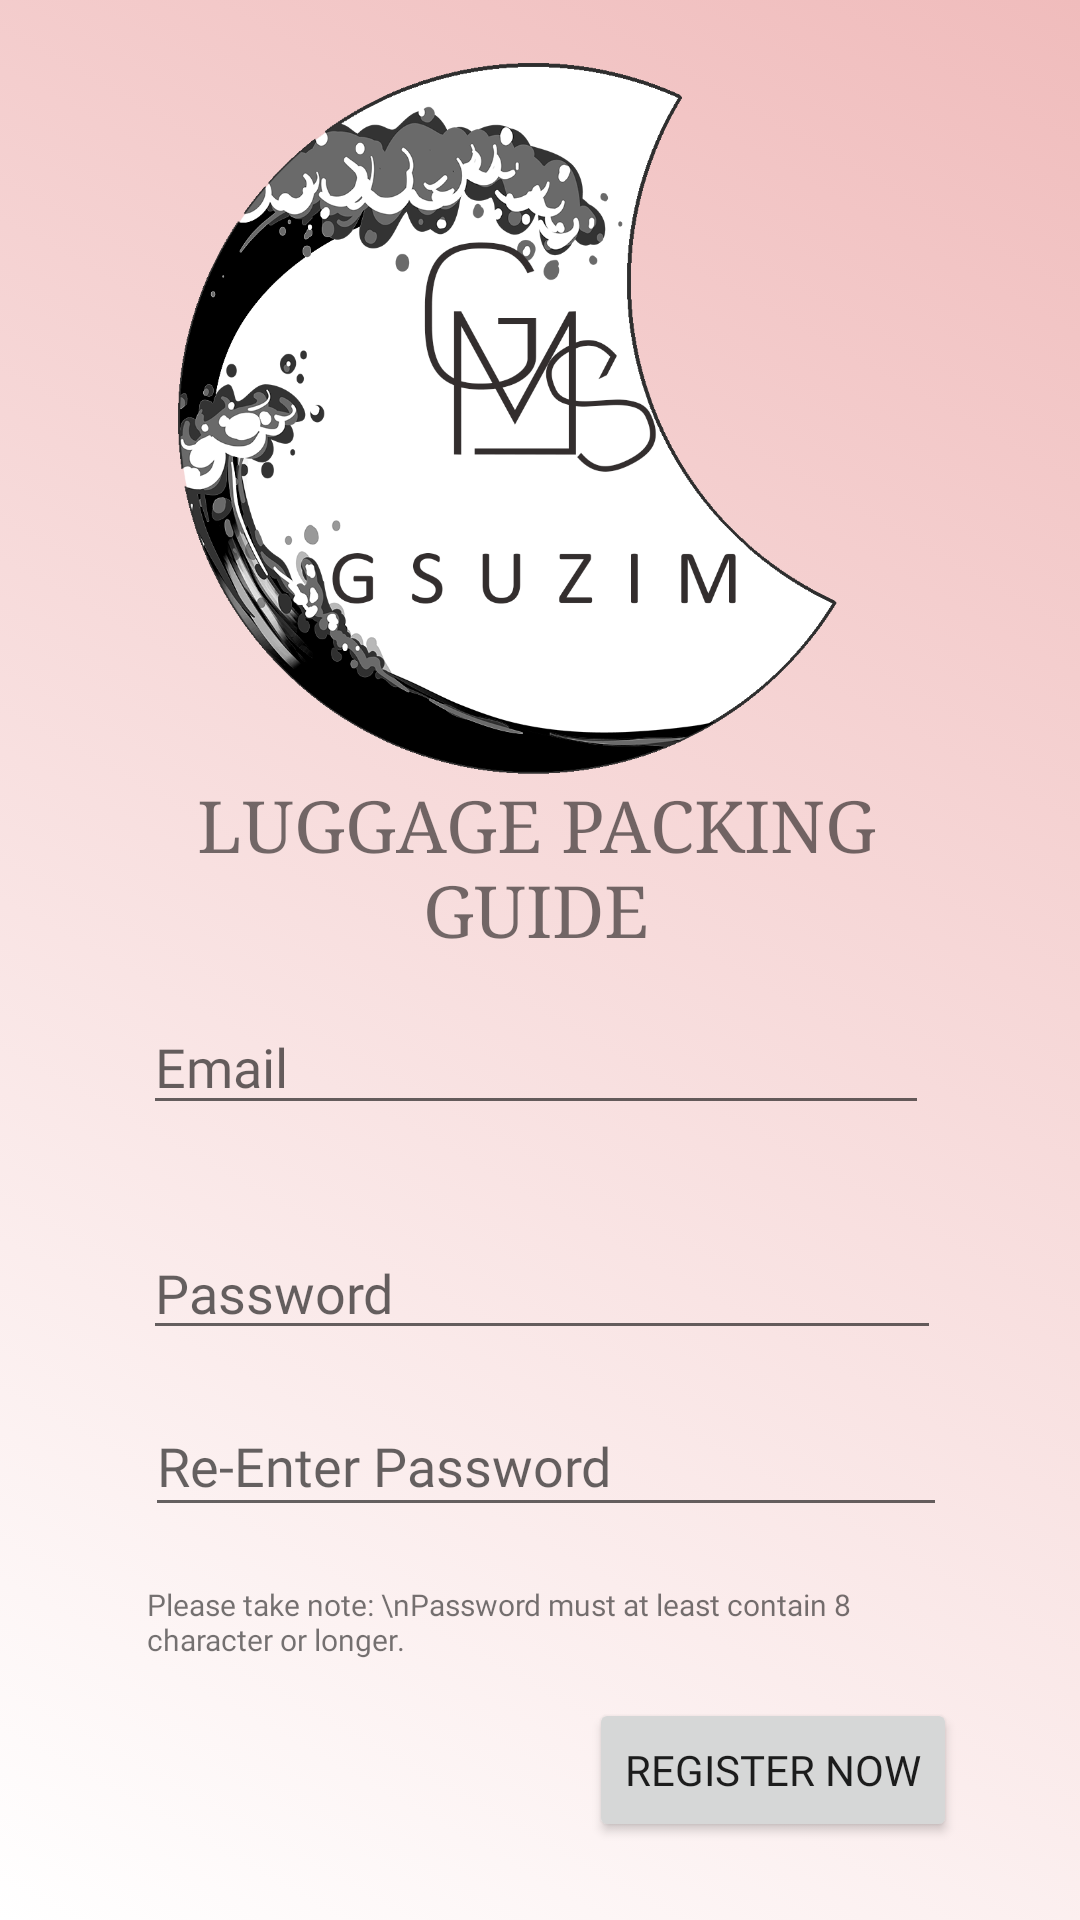

Write the Android layout XML for this screen, with the resource values it uses.
<!-- AndroidManifest.xml: application theme AppTheme -->
<!-- res/layout/activity_register.xml -->
<?xml version="1.0" encoding="utf-8"?>
<RelativeLayout xmlns:android="http://schemas.android.com/apk/res/android"
    xmlns:app="http://schemas.android.com/apk/res-auto"
    xmlns:tools="http://schemas.android.com/tools"
    android:id="@+id/relative_register_layout"
    android:layout_width="match_parent"
    android:background="@drawable/background_list"
    android:layout_height="match_parent"
    tools:context=".RegisterActivity">


    <TextView
        android:id="@+id/title3"
        android:layout_width="316dp"
        android:layout_height="59dp"
        android:layout_above="@+id/registerEmail_editText"
        android:layout_alignStart="@+id/registerEmail_editText"
        android:layout_alignLeft="@+id/registerEmail_editText"
        android:layout_alignEnd="@+id/registerEmail_editText"
        android:layout_alignRight="@+id/registerEmail_editText"
        android:layout_gravity="center"
        android:layout_marginStart="2dp"
        android:layout_marginLeft="2dp"
        android:layout_marginEnd="2dp"
        android:layout_marginRight="2dp"
        android:layout_marginBottom="15dp"
        android:layout_weight="1"
        android:fontFamily="serif"
        android:gravity="center"
        android:text="LUGGAGE PACKING GUIDE"
        android:textSize="24sp" />

    <ImageView
        android:id="@+id/imageView2"
        android:layout_width="319dp"
        android:layout_height="319dp"
        android:layout_above="@+id/title3"
        android:layout_alignStart="@+id/title3"
        android:layout_alignLeft="@+id/title3"
        android:layout_alignEnd="@+id/title3"
        android:layout_alignRight="@+id/title3"
        android:layout_alignParentTop="true"
        android:layout_marginStart="-1dp"
        android:layout_marginLeft="-1dp"
        android:layout_marginTop="21dp"
        android:layout_marginEnd="0dp"
        android:layout_marginRight="0dp"
        android:layout_marginBottom="0dp"
        app:layout_constraintEnd_toEndOf="parent"
        app:layout_constraintStart_toStartOf="parent"
        app:layout_constraintTop_toTopOf="parent"
        app:srcCompat="@drawable/logo_square"
        tools:ignore="MissingConstraints" />

    <EditText
        android:id="@+id/registerEmail_editText"
        android:layout_width="319dp"
        android:layout_height="42dp"
        android:layout_above="@+id/registerPassword_editText"
        android:layout_alignStart="@+id/registerPassword_editText"
        android:layout_alignLeft="@+id/registerPassword_editText"
        android:layout_alignEnd="@+id/registerPassword_editText"
        android:layout_alignRight="@+id/registerPassword_editText"
        android:layout_marginStart="0dp"
        android:layout_marginLeft="0dp"
        android:layout_marginEnd="4dp"
        android:layout_marginRight="4dp"
        android:layout_marginBottom="20dp"
        android:ems="10"
        android:fontFamily="@font/advent_pro"
        android:hint="Email"
        android:inputType="textEmailAddress"
        app:layout_constraintEnd_toEndOf="parent"
        app:layout_constraintStart_toStartOf="parent"
        app:layout_constraintTop_toBottomOf="@+id/imageView2"
        tools:ignore="MissingConstraints" />

    <EditText
        android:id="@+id/registerPassword_editText"
        android:layout_width="319dp"
        android:layout_height="39dp"
        android:layout_above="@+id/reenterRegisterPassword_editText"
        android:layout_alignStart="@+id/reenterRegisterPassword_editText"
        android:layout_alignLeft="@+id/reenterRegisterPassword_editText"
        android:layout_alignEnd="@+id/reenterRegisterPassword_editText"
        android:layout_alignRight="@+id/reenterRegisterPassword_editText"
        android:layout_marginStart="-1dp"
        android:layout_marginLeft="0dp"
        android:layout_marginTop="16dp"
        android:layout_marginEnd="2dp"
        android:layout_marginRight="0dp"
        android:layout_marginBottom="15dp"
        android:ems="10"
        android:fontFamily="@font/advent_pro"
        android:hint="Password"
        android:inputType="textPassword"
        app:layout_constraintEnd_toEndOf="parent"
        app:layout_constraintHorizontal_bias="0.46"
        app:layout_constraintStart_toStartOf="parent"
        app:layout_constraintTop_toBottomOf="@id/registerEmail_editText"
        tools:ignore="MissingConstraints" />

    <EditText
        android:id="@+id/reenterRegisterPassword_editText"
        android:layout_width="319dp"
        android:layout_height="44dp"
        android:layout_above="@+id/textView"
        android:layout_alignStart="@+id/textView"
        android:layout_alignLeft="@+id/textView"
        android:layout_alignEnd="@+id/textView"
        android:layout_alignRight="@+id/textView"
        android:layout_marginStart="-1dp"
        android:layout_marginLeft="-1dp"
        android:layout_marginEnd="-19dp"
        android:layout_marginRight="-19dp"
        android:layout_marginBottom="19dp"
        android:ems="10"
        android:fontFamily="@font/advent_pro"
        android:hint="Re-Enter Password"
        android:inputType="textPassword"
        app:layout_constraintEnd_toEndOf="parent"
        app:layout_constraintHorizontal_bias="0.464"
        app:layout_constraintStart_toStartOf="parent"
        app:layout_constraintTop_toBottomOf="@+id/registerPassword_editText"
        tools:ignore="MissingConstraints" />

    <Button
        android:id="@+id/reg_button"
        android:layout_width="wrap_content"
        android:layout_height="wrap_content"
        android:layout_alignParentEnd="true"
        android:layout_alignParentRight="true"
        android:layout_alignParentBottom="true"
        android:layout_marginEnd="41dp"
        android:layout_marginRight="41dp"
        android:layout_marginBottom="26dp"
        android:fontFamily="@font/advent_pro"
        android:text="Register Now"
        app:layout_constraintBottom_toBottomOf="parent"
        app:layout_constraintEnd_toEndOf="parent"
        app:layout_constraintHorizontal_bias="0.787"
        app:layout_constraintStart_toStartOf="parent"
        app:layout_constraintTop_toBottomOf="@+id/textView" />

    <TextView
        android:id="@+id/textView"
        android:layout_width="319dp"
        android:layout_height="30dp"
        android:layout_above="@+id/reg_button"
        android:layout_alignParentStart="true"
        android:layout_alignParentLeft="true"
        android:layout_alignParentEnd="true"
        android:layout_alignParentRight="true"
        android:layout_centerHorizontal="true"
        android:layout_marginStart="49dp"
        android:layout_marginLeft="49dp"
        android:layout_marginEnd="63dp"
        android:layout_marginRight="63dp"
        android:layout_marginBottom="8dp"
        android:fontFamily="@font/advent_pro"
        android:text="Please take note: \nPassword must at least contain 8 character or longer."
        android:textSize="10sp"
        app:layout_constraintEnd_toEndOf="@+id/reenterRegisterPassword_editText"
        app:layout_constraintStart_toStartOf="@+id/reenterRegisterPassword_editText"
        app:layout_constraintTop_toBottomOf="@+id/reenterRegisterPassword_editText" />

</RelativeLayout>
<!-- resources referenced by this layout -->
<resources>
  <!-- drawable background_list (drawable-v24) -->
  <?xml version="1.0" encoding="utf-8"?>
  <animation-list xmlns:android="http://schemas.android.com/apk/res/android"
      android:layout_height="wrap_content"
      android:layout_width="wrap_content">
  
      <item android:drawable="@drawable/background_1"
          android:duration="4000"/>
  
      <item android:drawable="@drawable/background_2"
          android:duration="4000"/>
  
      <item android:drawable="@drawable/background_3"
          android:duration="4000"/>
  
  </animation-list>
  <!-- drawable logo_square: png bitmap (drawable, 170561 bytes) -->
  <style name="AppTheme" parent="Theme.AppCompat.Light.NoActionBar">
          
          <item name="colorPrimary">@color/header_white</item>
          <item name="colorPrimaryDark">@android:color/black</item>
          <item name="colorAccent">@color/colorAccent</item>
      </style>
  <!-- drawable background_1 (drawable-v24) -->
  <?xml version="1.0" encoding="utf-8"?>
  <shape xmlns:android="http://schemas.android.com/apk/res/android"
      android:layout_height="wrap_content"
      android:layout_width="wrap_content">
      <gradient
          android:angle="45"
          android:endColor="#F0BCBC"
          android:startColor="#FFFFFF" />
  </shape>
  <!-- drawable background_2 (drawable-v24) -->
  <?xml version="1.0" encoding="utf-8"?>
  <shape xmlns:android="http://schemas.android.com/apk/res/android"
      android:layout_height="wrap_content"
      android:layout_width="wrap_content">
      <gradient
          android:angle="90"
          android:endColor="#F1E198"
          android:startColor="#FFFFFF" />
  </shape>
  <!-- drawable background_3 (drawable-v24) -->
  <?xml version="1.0" encoding="utf-8"?>
  <shape xmlns:android="http://schemas.android.com/apk/res/android"
      android:layout_height="wrap_content"
      android:layout_width="wrap_content">
      <gradient
          android:angle="180"
          android:endColor="#FFFFFF"
          android:startColor="#B0B87E" />
  </shape>
  <color name="header_white">#FFFCFC</color>
  <color name="colorAccent">#D81B60</color>
</resources>
